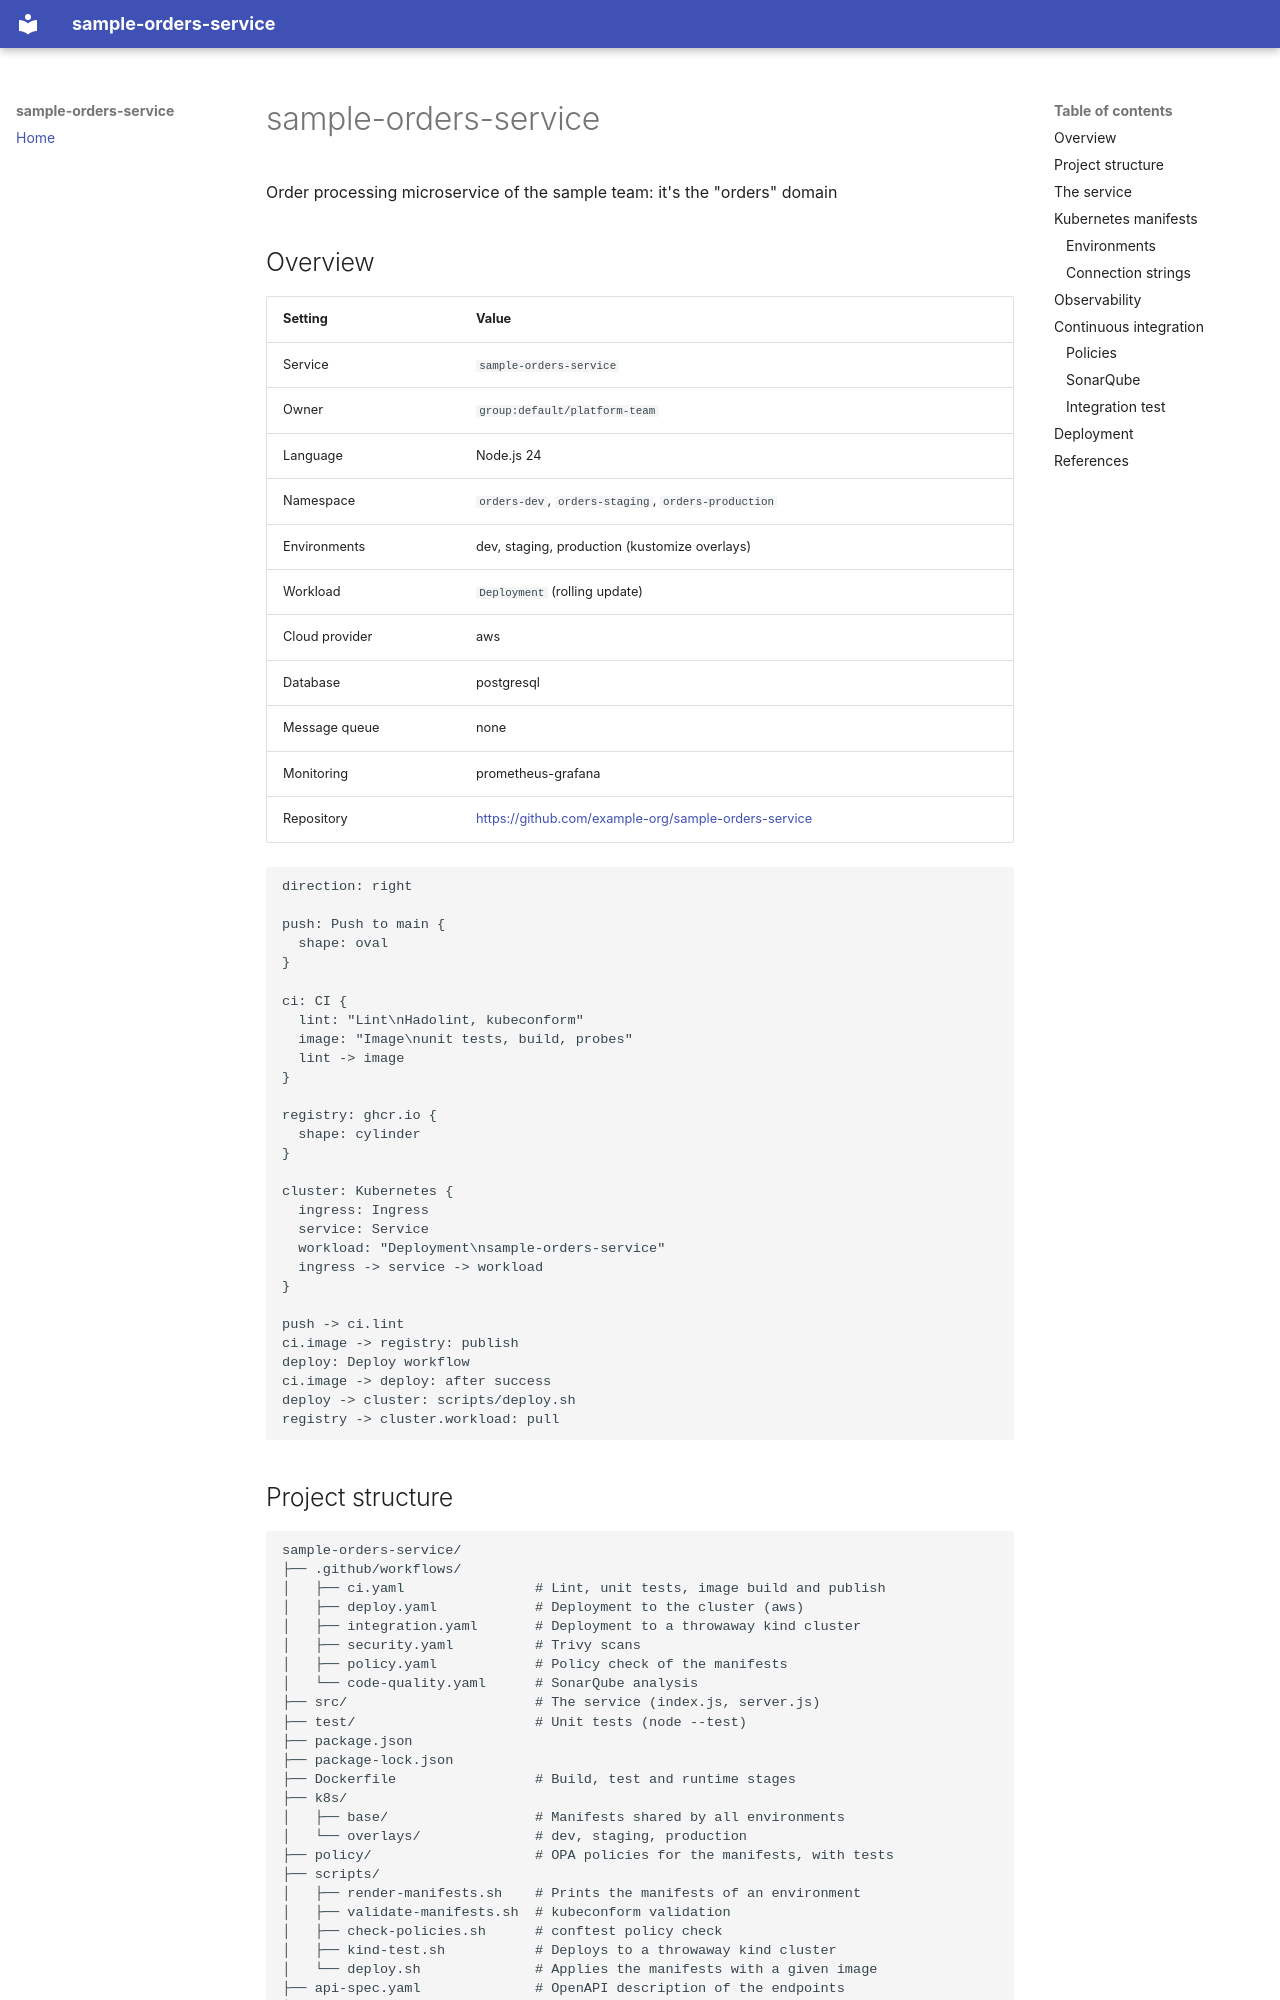

repository: ayoinc/portal-template-ci-05 · page: index.html · generator: mkdocs

# sample-orders-service

Order processing microservice of the sample team: it's the "orders" domain

## Overview

| Setting             | Value                                                                               |
| ------------------- | ----------------------------------------------------------------------------------- |
| Service             | `sample-orders-service`                                                                |
| Owner               | `group:default/platform-team`                                                               |
| Language            | Node.js 24 |
| Namespace           | `orders-dev`, `orders-staging`, `orders-production` |
| Environments        | dev, staging, production (kustomize overlays) |
| Workload            | `Deployment` (rolling update) |
| Cloud provider      | aws                                                        |
| Database            | postgresql                                                         |
| Message queue       | none                                                         |
| Monitoring          | prometheus-grafana                                                      |
| Repository          | <https://github.com/example-org/sample-orders-service> |

```d2
direction: right

push: Push to main {
  shape: oval
}

ci: CI {
  lint: "Lint\nHadolint, kubeconform"
  image: "Image\nunit tests, build, probes"
  lint -> image
}

registry: ghcr.io {
  shape: cylinder
}

cluster: Kubernetes {
  ingress: Ingress
  service: Service
  workload: "Deployment\nsample-orders-service"
  ingress -> service -> workload
}

push -> ci.lint
ci.image -> registry: publish
deploy: Deploy workflow
ci.image -> deploy: after success
deploy -> cluster: scripts/deploy.sh
registry -> cluster.workload: pull
```

## Project structure

```
sample-orders-service/
├── .github/workflows/
│   ├── ci.yaml                # Lint, unit tests, image build and publish
│   ├── deploy.yaml            # Deployment to the cluster (aws)
│   ├── integration.yaml       # Deployment to a throwaway kind cluster
│   ├── security.yaml          # Trivy scans
│   ├── policy.yaml            # Policy check of the manifests
│   └── code-quality.yaml      # SonarQube analysis
├── src/                       # The service (index.js, server.js)
├── test/                      # Unit tests (node --test)
├── package.json
├── package-lock.json
├── Dockerfile                 # Build, test and runtime stages
├── k8s/
│   ├── base/                  # Manifests shared by all environments
│   └── overlays/              # dev, staging, production
├── policy/                    # OPA policies for the manifests, with tests
├── scripts/
│   ├── render-manifests.sh    # Prints the manifests of an environment
│   ├── validate-manifests.sh  # kubeconform validation
│   ├── check-policies.sh      # conftest policy check
│   ├── kind-test.sh           # Deploys to a throwaway kind cluster
│   └── deploy.sh              # Applies the manifests with a given image
├── api-spec.yaml              # OpenAPI description of the endpoints
├── sonar-project.properties
├── catalog-info.yaml          # Backstage catalog entry
└── mkdocs.yml                 # TechDocs configuration
```
